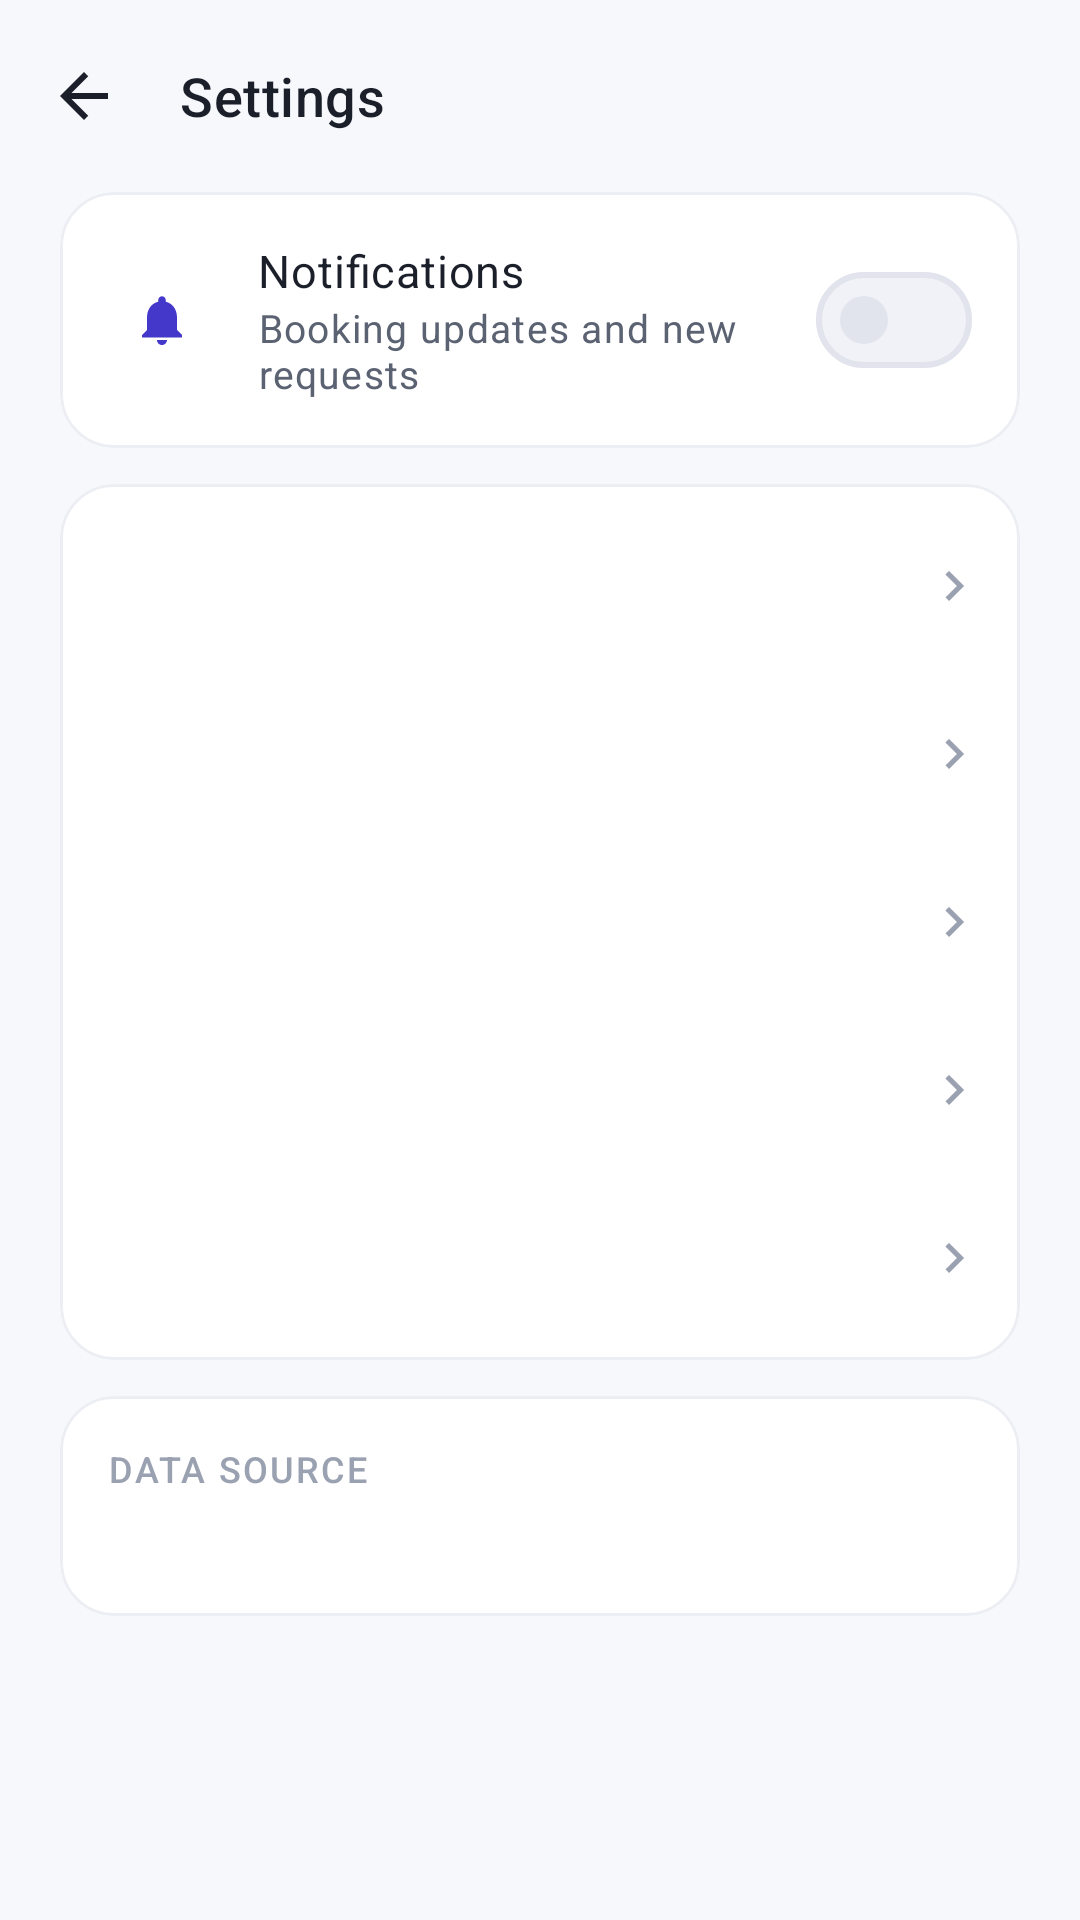

The Android layout XML behind this screen, and the referenced resources:
<!-- AndroidManifest.xml: application theme Theme.SkillConnect -->
<!-- res/layout/activity_settings.xml -->
<?xml version="1.0" encoding="utf-8"?>
<LinearLayout xmlns:android="http://schemas.android.com/apk/res/android"
    xmlns:app="http://schemas.android.com/apk/res-auto"
    android:layout_width="match_parent"
    android:layout_height="match_parent"
    android:background="@color/background"
    android:orientation="vertical">

    <com.google.android.material.appbar.MaterialToolbar
        android:id="@+id/toolbar"
        style="@style/SkillConnect.Toolbar"
        app:title="@string/settings" />

    <ScrollView
        android:layout_width="match_parent"
        android:layout_height="match_parent">

        <LinearLayout
            android:layout_width="match_parent"
            android:layout_height="wrap_content"
            android:orientation="vertical"
            android:paddingStart="@dimen/screen_padding"
            android:paddingEnd="@dimen/screen_padding"
            android:paddingBottom="32dp">

            <com.google.android.material.card.MaterialCardView
                android:layout_width="match_parent"
                android:layout_height="wrap_content">

                <LinearLayout
                    android:layout_width="match_parent"
                    android:layout_height="wrap_content"
                    android:gravity="center_vertical"
                    android:orientation="horizontal"
                    android:padding="16dp">

                    <ImageView
                        android:layout_width="36dp"
                        android:layout_height="36dp"
                        android:background="@drawable/bg_icon_tile"
                        android:backgroundTint="@color/primary_light"
                        android:contentDescription="@null"
                        android:padding="8dp"
                        android:src="@drawable/ic_notifications"
                        app:tint="@color/primary" />

                    <LinearLayout
                        android:layout_width="0dp"
                        android:layout_height="wrap_content"
                        android:layout_marginStart="14dp"
                        android:layout_weight="1"
                        android:orientation="vertical">

                        <TextView
                            android:layout_width="wrap_content"
                            android:layout_height="wrap_content"
                            android:text="@string/notifications"
                            android:textAppearance="@style/TextAppearance.SkillConnect.BodyStrong" />

                        <TextView
                            android:layout_width="wrap_content"
                            android:layout_height="wrap_content"
                            android:text="@string/notifications_desc"
                            android:textAppearance="@style/TextAppearance.SkillConnect.Caption" />
                    </LinearLayout>

                    <com.google.android.material.materialswitch.MaterialSwitch
                        android:id="@+id/switchNotifications"
                        android:layout_width="wrap_content"
                        android:layout_height="wrap_content" />
                </LinearLayout>
            </com.google.android.material.card.MaterialCardView>

            <com.google.android.material.card.MaterialCardView
                android:layout_width="match_parent"
                android:layout_height="wrap_content"
                android:layout_marginTop="12dp">

                <LinearLayout
                    android:layout_width="match_parent"
                    android:layout_height="wrap_content"
                    android:orientation="vertical"
                    android:paddingTop="6dp"
                    android:paddingBottom="6dp">

                    <include android:id="@+id/menuClearSearches" layout="@layout/item_menu_row" />
                    <include android:id="@+id/menuClearRecent" layout="@layout/item_menu_row" />
                    <include android:id="@+id/menuReplayOnboarding" layout="@layout/item_menu_row" />
                    <include android:id="@+id/menuAbout" layout="@layout/item_menu_row" />
                    <include android:id="@+id/menuLogout" layout="@layout/item_menu_row" />
                </LinearLayout>
            </com.google.android.material.card.MaterialCardView>

            <com.google.android.material.card.MaterialCardView
                android:layout_width="match_parent"
                android:layout_height="wrap_content"
                android:layout_marginTop="12dp">

                <LinearLayout
                    android:layout_width="match_parent"
                    android:layout_height="wrap_content"
                    android:orientation="vertical"
                    android:padding="16dp">

                    <TextView
                        android:layout_width="wrap_content"
                        android:layout_height="wrap_content"
                        android:text="@string/data_source"
                        android:textAppearance="@style/TextAppearance.SkillConnect.Label" />

                    <TextView
                        android:id="@+id/tvDataSource"
                        android:layout_width="match_parent"
                        android:layout_height="wrap_content"
                        android:layout_marginTop="6dp"
                        android:textAppearance="@style/TextAppearance.SkillConnect.Body"
                        android:textSize="14sp" />
                </LinearLayout>
            </com.google.android.material.card.MaterialCardView>
        </LinearLayout>
    </ScrollView>
</LinearLayout>
<!-- res/layout/item_menu_row.xml (included above) -->
<?xml version="1.0" encoding="utf-8"?>
<LinearLayout xmlns:android="http://schemas.android.com/apk/res/android"
    xmlns:app="http://schemas.android.com/apk/res-auto"
    android:layout_width="match_parent"
    android:layout_height="wrap_content"
    android:background="?attr/selectableItemBackground"
    android:gravity="center_vertical"
    android:minHeight="56dp"
    android:orientation="horizontal"
    android:paddingStart="16dp"
    android:paddingEnd="12dp">

    <ImageView
        android:id="@+id/menuIcon"
        android:layout_width="36dp"
        android:layout_height="36dp"
        android:background="@drawable/bg_icon_tile"
        android:backgroundTint="@color/primary_light"
        android:contentDescription="@null"
        android:padding="8dp"
        app:tint="@color/primary" />

    <TextView
        android:id="@+id/menuTitle"
        android:layout_width="0dp"
        android:layout_height="wrap_content"
        android:layout_marginStart="14dp"
        android:layout_weight="1"
        android:textAppearance="@style/TextAppearance.SkillConnect.BodyStrong" />

    <ImageView
        android:id="@+id/menuChevron"
        android:layout_width="20dp"
        android:layout_height="20dp"
        android:contentDescription="@null"
        android:src="@drawable/ic_chevron_right"
        app:tint="@color/text_hint" />
</LinearLayout>
<!-- resources referenced by this layout -->
<resources>
  <color name="background">#F7F8FC</color>
  <color name="primary">#4338CA</color>
  <color name="primary_light">#EEF0FF</color>
  <color name="text_hint">#9AA1B1</color>
  <dimen name="screen_padding">20dp</dimen>
  <!-- drawable ic_chevron_right (drawable) -->
  <?xml version="1.0" encoding="utf-8"?>
  <vector xmlns:android="http://schemas.android.com/apk/res/android"
      android:width="24dp"
      android:height="24dp"
      android:viewportWidth="24"
      android:viewportHeight="24">
      <path
          android:fillColor="#FF1B1F2A"
          android:pathData="M10,6L8.59,7.41 13.17,12l-4.58,4.59L10,18l6,-6z" />
  </vector>
  <string name="data_source">Data source</string>
  <string name="notifications">Notifications</string>
  <string name="notifications_desc">Booking updates and new requests</string>
  <string name="settings">Settings</string>
  <style name="TextAppearance.SkillConnect.Body" parent="TextAppearance.Material3.BodyMedium">
          <item name="android:textSize">@dimen/text_body</item>
          <item name="android:textColor">@color/text_secondary</item>
          <item name="android:lineSpacingExtra">3dp</item>
      </style>
  <style name="TextAppearance.SkillConnect.BodyStrong" parent="TextAppearance.Material3.BodyMedium">
          <item name="android:textSize">@dimen/text_body</item>
          <item name="android:fontFamily">sans-serif-medium</item>
          <item name="android:textColor">@color/text_primary</item>
      </style>
  <style name="TextAppearance.SkillConnect.Caption" parent="TextAppearance.Material3.BodySmall">
          <item name="android:textSize">@dimen/text_caption</item>
          <item name="android:textColor">@color/text_secondary</item>
      </style>
  <style name="TextAppearance.SkillConnect.Title" parent="TextAppearance.Material3.TitleMedium">
          <item name="android:textSize">@dimen/text_title</item>
          <item name="android:fontFamily">sans-serif-medium</item>
          <item name="android:textColor">@color/text_primary</item>
      </style>
  <dimen name="text_body">15sp</dimen>
  <color name="text_secondary">#5B6272</color>
  <color name="text_primary">#1B1F2A</color>
  <dimen name="text_caption">13sp</dimen>
  <dimen name="text_small">12sp</dimen>
  <color name="white">#FFFFFF</color>
  <color name="primary_container">#E0E7FF</color>
  <color name="primary_dark">#312E81</color>
  <color name="secondary">#0D9488</color>
  <color name="error">#DC2626</color>
  <color name="surface">#FFFFFF</color>
  <color name="surface_variant">#F1F2F7</color>
  <color name="stroke">#E1E4EC</color>
  <color name="divider">#ECEEF4</color>
  <style name="Widget.SkillConnect.Card" parent="Widget.Material3.CardView.Outlined">
          <item name="cardCornerRadius">@dimen/radius_lg</item>
          <item name="cardBackgroundColor">@color/white</item>
          <item name="strokeColor">@color/divider</item>
          <item name="strokeWidth">1dp</item>
          <item name="cardElevation">0dp</item>
      </style>
  <style name="ThemeOverlay.SkillConnect.BottomSheet" parent="ThemeOverlay.Material3.BottomSheetDialog">
          <item name="bottomSheetStyle">@style/Widget.SkillConnect.BottomSheet</item>
      </style>
  <style name="ThemeOverlay.SkillConnect.Dialog" parent="ThemeOverlay.Material3.MaterialAlertDialog">
          <item name="colorSurface">@color/white</item>
          <item name="colorSurfaceContainerHigh">@color/white</item>
          <item name="shapeAppearanceCornerExtraLarge">@style/ShapeAppearance.SkillConnect.Large</item>
      </style>
  <dimen name="text_title">18sp</dimen>
  <dimen name="radius_md">14dp</dimen>
  <dimen name="button_height">52dp</dimen>
  <dimen name="radius_lg">18dp</dimen>
  <style name="Widget.SkillConnect.BottomSheet" parent="Widget.Material3.BottomSheet.Modal">
          <item name="backgroundTint">@color/white</item>
      </style>
  <style name="ShapeAppearance.SkillConnect.Large" parent="">
          <item name="cornerFamily">rounded</item>
          <item name="cornerSize">24dp</item>
      </style>
</resources>
